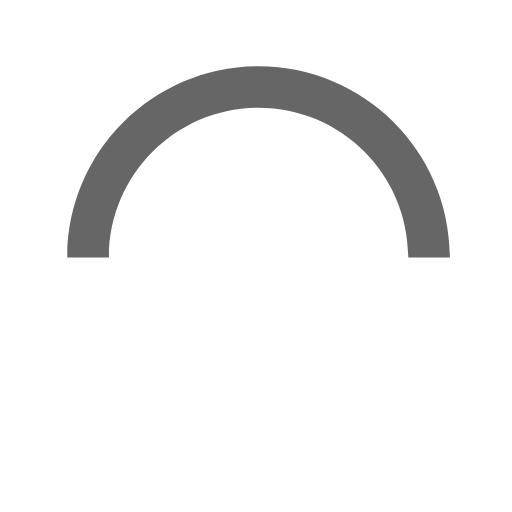
t = 0.00 s
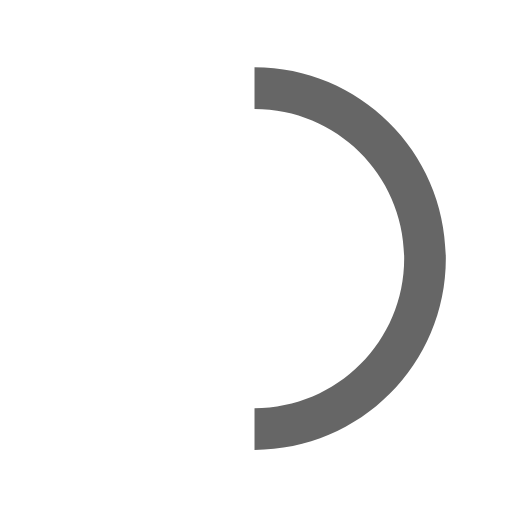
t = 0.15 s
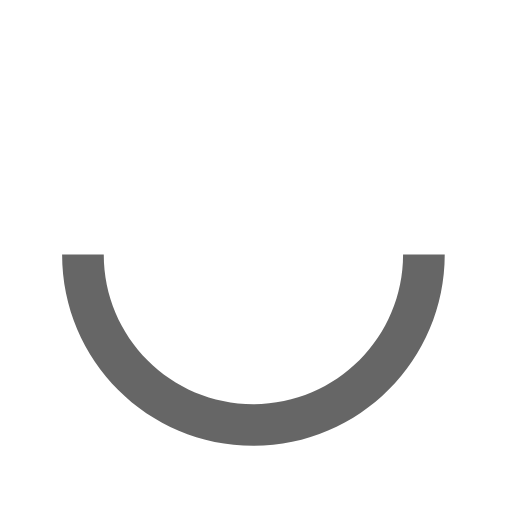
t = 0.30 s
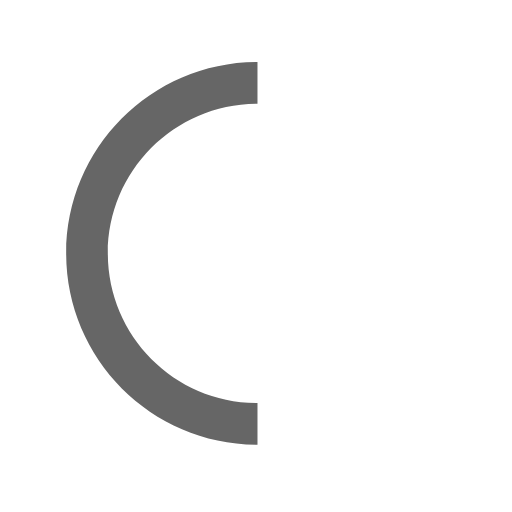
t = 0.45 s

The animated SVG that drew these frames (rendered in a browser with its animation timeline set to each time). Animation: 1 SMIL element (animateTransform=1); one cycle of 0.60 s, repeats indefinitely.

<svg xmlns="http://www.w3.org/2000/svg" viewBox="0 0 50 50">
  <path fill="#666" d="M43.935 25.145c0-10.318-8.364-18.683-18.683-18.683-10.318 0-18.683 8.365-18.683 18.683h4.068c0-8.071 6.543-14.615 14.615-14.615s14.615 6.543 14.615 14.615h4.068z">
    <animateTransform attributeName="transform" attributeType="xml" dur="0.6s" from="0 25 25" repeatCount="indefinite" to="360 25 25" type="rotate"/>
  </path>
</svg>
